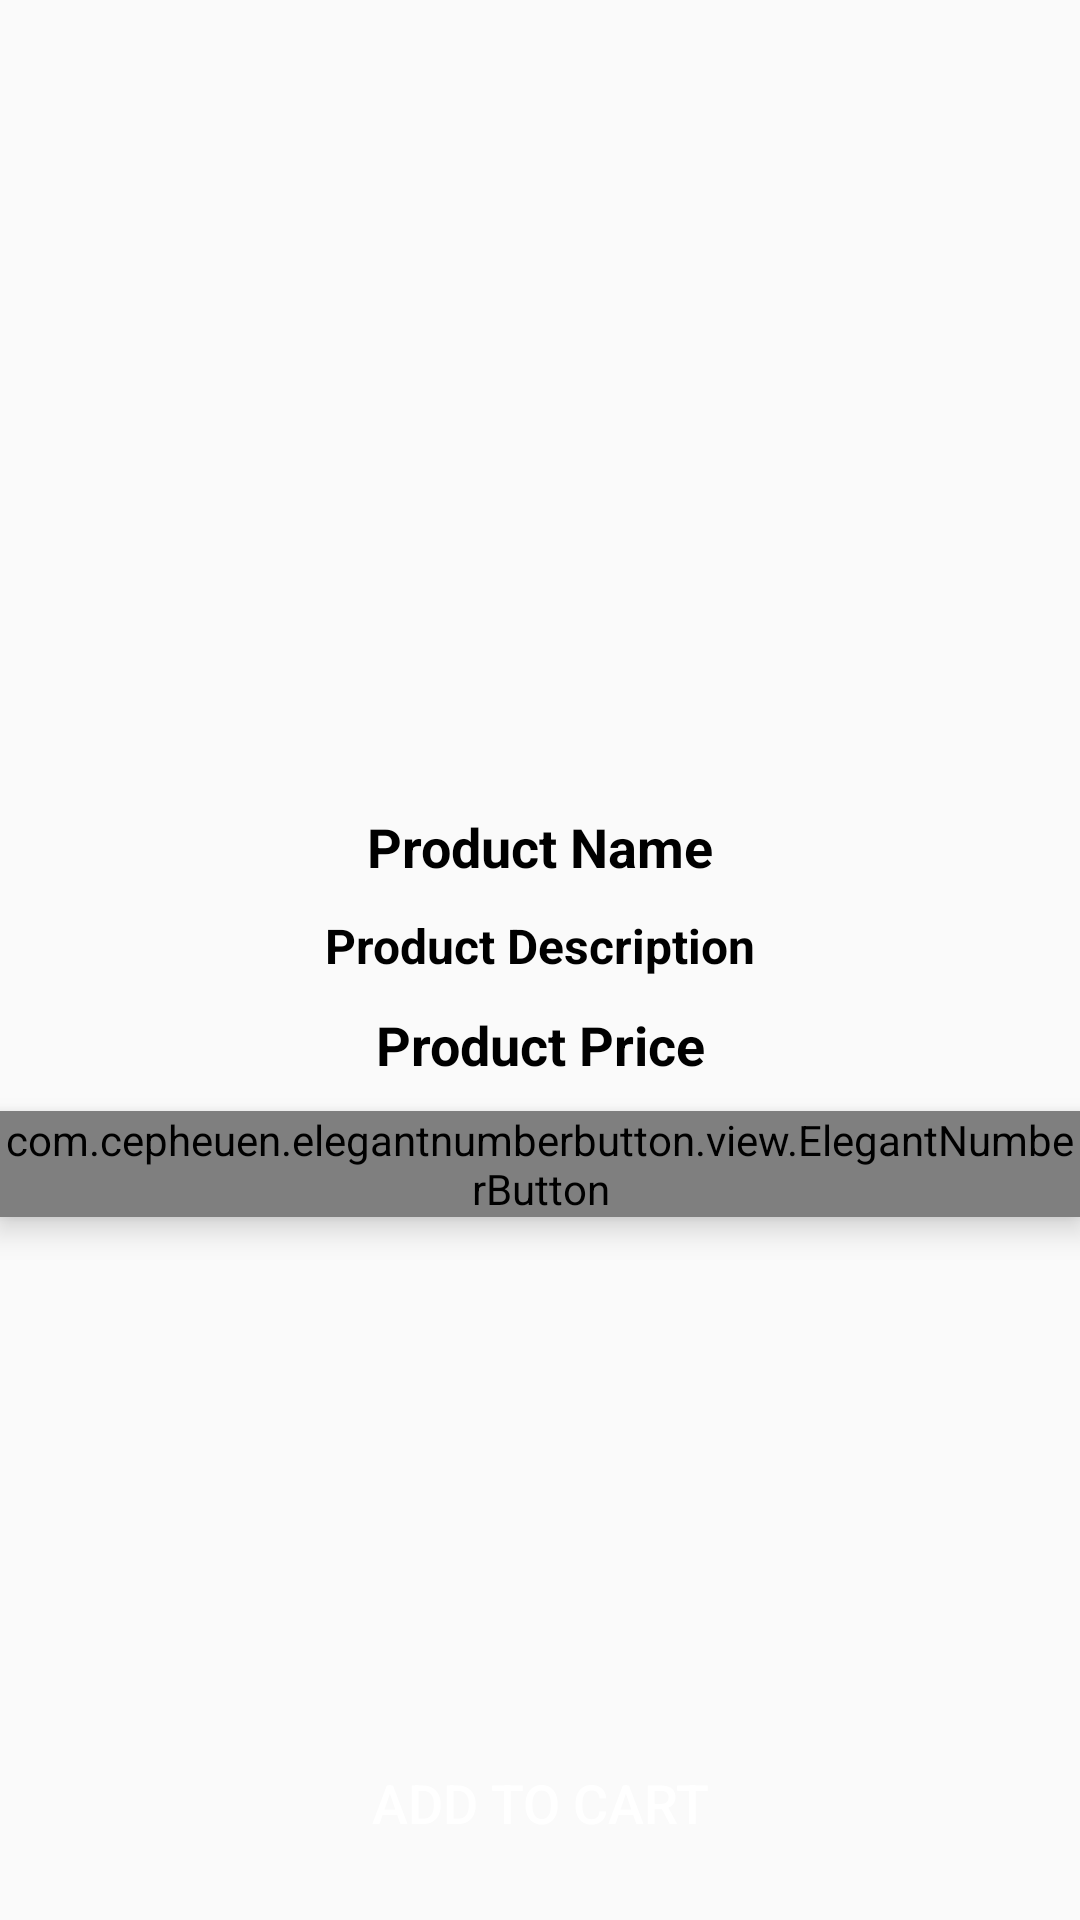

Write the Android layout XML for this screen, with the resource values it uses.
<!-- AndroidManifest.xml: application theme Theme.F21G4_Minions -->
<!-- res/layout/activity_product_details.xml -->
<?xml version="1.0" encoding="utf-8"?>
<RelativeLayout
    xmlns:android="http://schemas.android.com/apk/res/android"
    xmlns:app="http://schemas.android.com/apk/res-auto"
    xmlns:tools="http://schemas.android.com/tools"
    android:layout_width="match_parent"
    android:layout_height="match_parent"
    tools:context=".Buyers.ProductDetailsActivity">

    <ImageView
        android:id="@+id/product_image_details"
        android:layout_width="match_parent"
        android:layout_height="260dp"
        android:scaleType="centerCrop"
        android:src="@drawable/profile"
        />

    <TextView
        android:id="@+id/product_name_details"
        android:layout_width="match_parent"
        android:layout_height="wrap_content"
        android:layout_below="@+id/product_image_details"
        android:text="Product Name"
        android:textColor="@android:color/black"
        android:textStyle="bold"
        android:textSize="18sp"
        android:gravity="center"
        android:layout_marginTop="10dp"
        />

    <TextView
        android:id="@+id/product_description_details"
        android:layout_width="match_parent"
        android:layout_height="wrap_content"
        android:layout_below="@+id/product_name_details"
        android:text="Product Description"
        android:textColor="@android:color/black"
        android:textStyle="bold"
        android:textSize="16sp"
        android:gravity="center"
        android:layout_marginTop="10dp"
        />

    <TextView
        android:id="@+id/product_price_details"
        android:layout_width="match_parent"
        android:layout_height="wrap_content"
        android:layout_below="@+id/product_description_details"
        android:text="Product Price"
        android:textColor="@android:color/black"
        android:textStyle="bold"
        android:textSize="18sp"
        android:gravity="center"
        android:layout_marginTop="10dp"
        />

    <com.cepheuen.elegantnumberbutton.view.ElegantNumberButton
        android:id="@+id/number_btn"
        android:layout_width="wrap_content"
        android:layout_height="wrap_content"
        android:layout_below="@+id/product_price_details"
        android:layout_centerHorizontal="true"

        android:layout_marginTop="10dp"
        android:elevation="6dp"
        app:finalNumber="10"
        app:textSize="16dp"></com.cepheuen.elegantnumberbutton.view.ElegantNumberButton>

    <Button
        android:id="@+id/pd_add_to_cart_button"
        android:layout_width="match_parent"
        android:layout_height="wrap_content"
        android:background="@color/textHeading"
        android:layout_margin="15dp"
        android:layout_alignParentBottom="true"
        android:text="Add to Cart"
        android:textColor="@android:color/white"
        android:textSize="18sp"
        />


</RelativeLayout>
<!-- resources referenced by this layout -->
<resources>
  <style name="Theme.F21G4_Minions" parent="Theme.AppCompat.Light.NoActionBar">
          
          <item name="colorPrimary">@color/blue</item>
          <item name="colorPrimaryVariant">@color/pink</item>
          <item name="colorOnPrimary">@color/white</item>
          
          <item name="colorSecondary">@color/teal_200</item>
          <item name="colorSecondaryVariant">@color/teal_700</item>
          <item name="colorOnSecondary">@color/black</item>
          
          <item name="android:statusBarColor" tools:targetApi="l">?attr/colorPrimaryVariant</item>
          
      </style>
  <!-- not gathered from this repository: default colours our renderer supplied (Android Studio template values) -->
  <color name="teal_200">#FF03DAC5</color>
  <color name="teal_700">#FF018786</color>
  <color name="black">#FF000000</color>
  <color name="white">#FFFFFFFF</color>
</resources>
